3-way image classification set "data" from GitHub (AndreiLevitan/image_classificator_kvantoriada); label vocabulary: aluminium can 0.75, banana, parcel envelope.

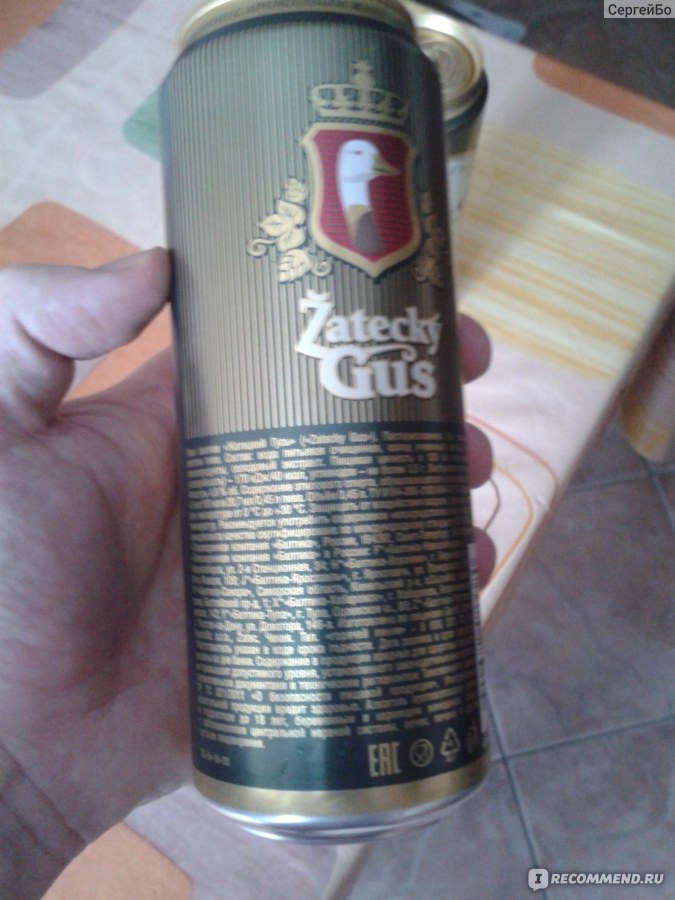
Label: aluminium can 0.75

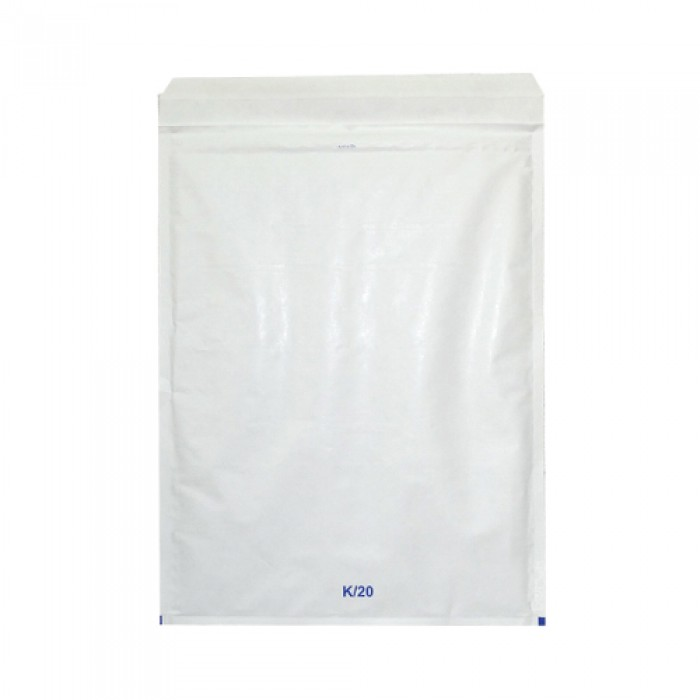
Label: parcel envelope

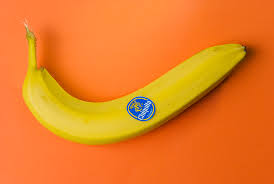
Label: banana

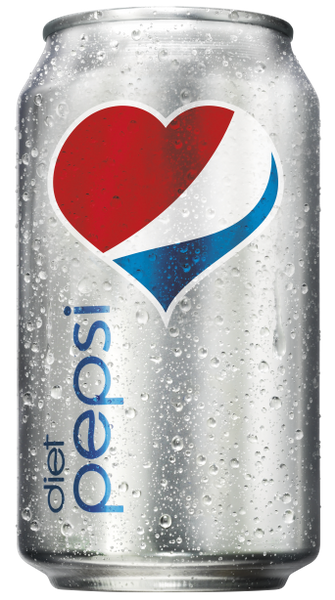
Label: aluminium can 0.75

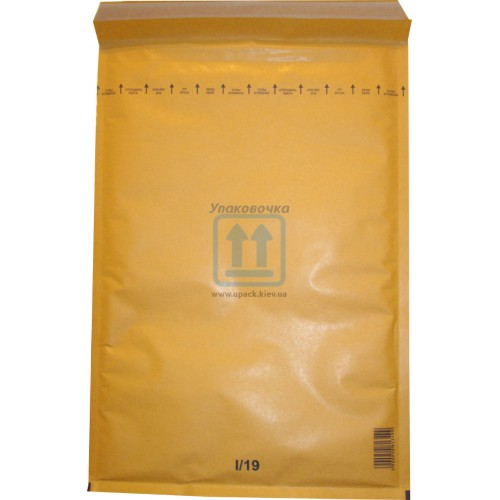
Label: parcel envelope

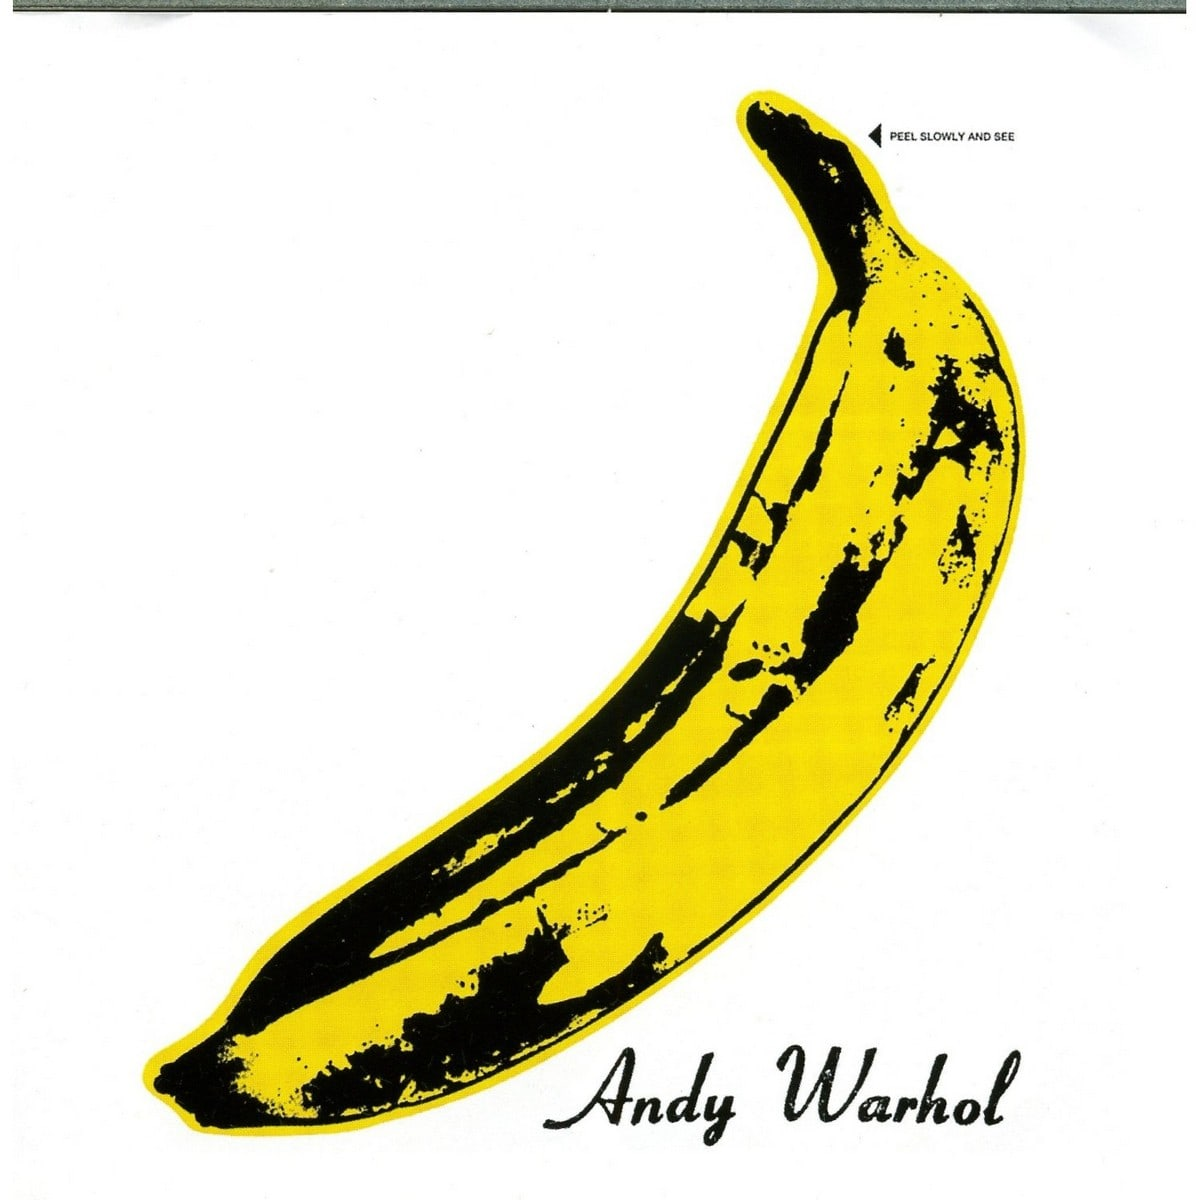
Label: banana
